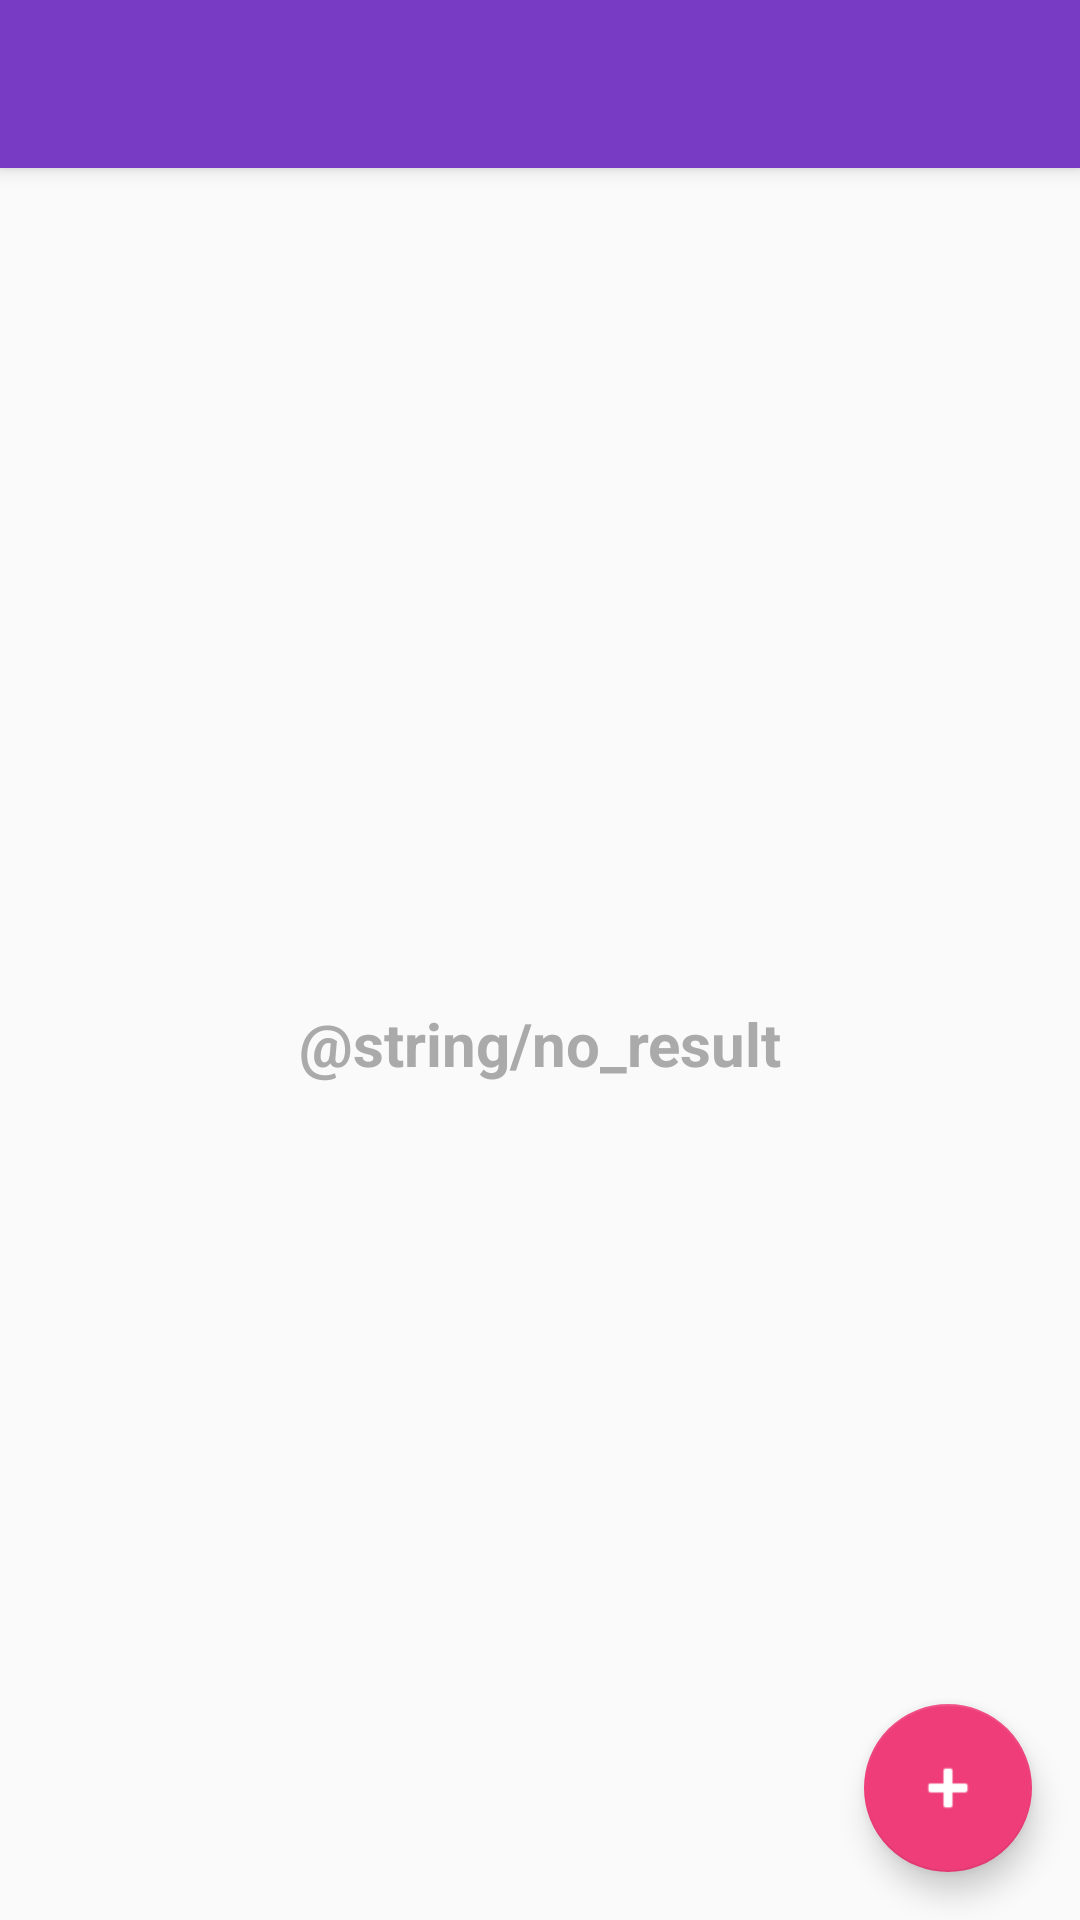

This screen was rendered from an Android layout file. Write that file and the resources it references.
<!-- AndroidManifest.xml: application theme AppTheme -->
<!-- res/layout/app_bar_main.xml -->
<?xml version="1.0" encoding="utf-8"?>
<android.support.design.widget.CoordinatorLayout
    xmlns:android="http://schemas.android.com/apk/res/android"
    xmlns:app="http://schemas.android.com/apk/res-auto"
    xmlns:tools="http://schemas.android.com/tools"
    android:layout_width="match_parent"
    android:layout_height="match_parent"
    tools:context="ru.oxygens.a2_l6_lobysheva.activities.MainActivity">

    <android.support.design.widget.AppBarLayout
        android:layout_width="match_parent"
        android:layout_height="wrap_content"
        android:theme="@style/AppTheme.AppBarOverlay">

        <android.support.v7.widget.Toolbar
            android:id="@+id/toolbar"
            android:layout_width="match_parent"
            android:layout_height="?attr/actionBarSize"
            android:background="?attr/colorPrimary"
            app:popupTheme="@style/AppTheme.PopupOverlay"/>

    </android.support.design.widget.AppBarLayout>

    <include layout="@layout/content_main"/>

    <android.support.design.widget.FloatingActionButton
        android:id="@+id/fab_create"
        android:layout_width="wrap_content"
        android:layout_height="wrap_content"
        android:layout_gravity="bottom|end"
        android:tint="@android:color/white"
        android:elevation="@dimen/size_10"
        android:layout_margin="@dimen/fab_margin"
        app:srcCompat="@android:drawable/ic_input_add" />

</android.support.design.widget.CoordinatorLayout>
<!-- res/layout/content_main.xml (included above) -->
<?xml version="1.0" encoding="utf-8"?>
<android.support.constraint.ConstraintLayout xmlns:android="http://schemas.android.com/apk/res/android"
        xmlns:app="http://schemas.android.com/apk/res-auto"
        xmlns:tools="http://schemas.android.com/tools"
        android:layout_width="match_parent"
        android:layout_height="match_parent"
        app:layout_behavior="@string/appbar_scrolling_view_behavior"
        tools:context="ru.oxygens.a2_l6_lobysheva.activities.MainActivity"
        tools:showIn="@layout/app_bar_main">

        <LinearLayout
            android:layout_width="match_parent"
            android:layout_height="@dimen/weather_form_heigth"
            android:id="@+id/weather_layout">
                <include
                    layout="@layout/weather_info"
                    android:layout_width="match_parent"
                    android:layout_height="match_parent"/>
        </LinearLayout>

        <android.support.v7.widget.RecyclerView
            android:id="@+id/recyclerListView"
            android:layout_width="match_parent"
            android:layout_height="match_parent"
            android:layout_marginTop="@dimen/weather_form_heigth"/>

        <TextView
            style="@style/TextViewStyle"
            android:layout_width="match_parent"
            android:layout_height="match_parent"
            android:id="@+id/no_result"
            android:gravity="center"
            android:textColor="@android:color/darker_gray"
            android:text="@string/no_result"
            />

</android.support.constraint.ConstraintLayout>
<!-- res/layout/weather_info.xml (included above) -->
<?xml version="1.0" encoding="utf-8"?>
<LinearLayout xmlns:android="http://schemas.android.com/apk/res/android"
    android:layout_width="match_parent"
    android:layout_height="wrap_content"
    style="@style/LayoutVerticalStyle">

    <TextView
        android:id="@+id/city_field"
        android:layout_width="match_parent"
        android:layout_height="wrap_content"
        android:gravity="center"
        android:textAppearance="?android:attr/textAppearanceSmall"/>


    <TextView
        android:id="@+id/details_field"
        android:layout_width="match_parent"
        android:layout_height="wrap_content"
        android:gravity="center"
        android:textAppearance="?android:attr/textAppearanceSmall"/>

</LinearLayout>
<!-- resources referenced by this layout -->
<resources>
  <dimen name="fab_margin">16dp</dimen>
  <dimen name="size_10">10dp</dimen>
  <dimen name="weather_form_heigth">40dp</dimen>
  <style name="AppTheme.AppBarOverlay" parent="ThemeOverlay.AppCompat.Dark.ActionBar" />
  <style name="AppTheme.PopupOverlay" parent="ThemeOverlay.AppCompat.Light" />
  <style name="LayoutVerticalStyle">
          <item name="android:layout_width">match_parent</item>
          <item name="android:layout_height">match_parent</item>
          <item name="android:gravity">center</item>
          <item name="android:orientation">vertical</item>
      </style>
  <style name="TextViewStyle" parent="ObjectStyle">
          <item name="android:textSize">@dimen/text_size</item>
          <item name="android:textStyle">bold</item>
      </style>
  <style name="AppTheme" parent="Theme.AppCompat.Light.DarkActionBar">
          <item name="colorPrimary">@color/colorPrimary</item>
          <item name="colorPrimaryDark">@color/colorPrimaryDark</item>
          <item name="colorAccent">@color/colorAccent</item>
          <item name="drawerArrowStyle">@style/DrawerArrowStyle</item>
      </style>
  <style name="ObjectStyle">
          <item name="android:layout_width">wrap_content</item>
          <item name="android:layout_height">wrap_content</item>
          <item name="android:layout_marginBottom">@dimen/activity_vertical_margin</item>
          <item name="android:layout_marginLeft">@dimen/activity_vertical_margin</item>
          <item name="android:layout_marginRight">@dimen/activity_vertical_margin</item>
          <item name="android:layout_marginTop">@dimen/activity_vertical_margin</item>
          <item name="android:textColor">@android:color/black</item>
      </style>
  <dimen name="text_size">20dp</dimen>
  <color name="colorPrimary">#773bc4</color>
  <color name="colorPrimaryDark">#562286</color>
  <color name="colorAccent">#ef3d7a</color>
  <style name="DrawerArrowStyle" parent="Widget.AppCompat.DrawerArrowToggle">
          <item name="colorControlNormal">@color/colorSelectedNote</item>
      </style>
  <dimen name="activity_vertical_margin">16dp</dimen>
  <color name="colorSelectedNote">#d9caed</color>
</resources>
